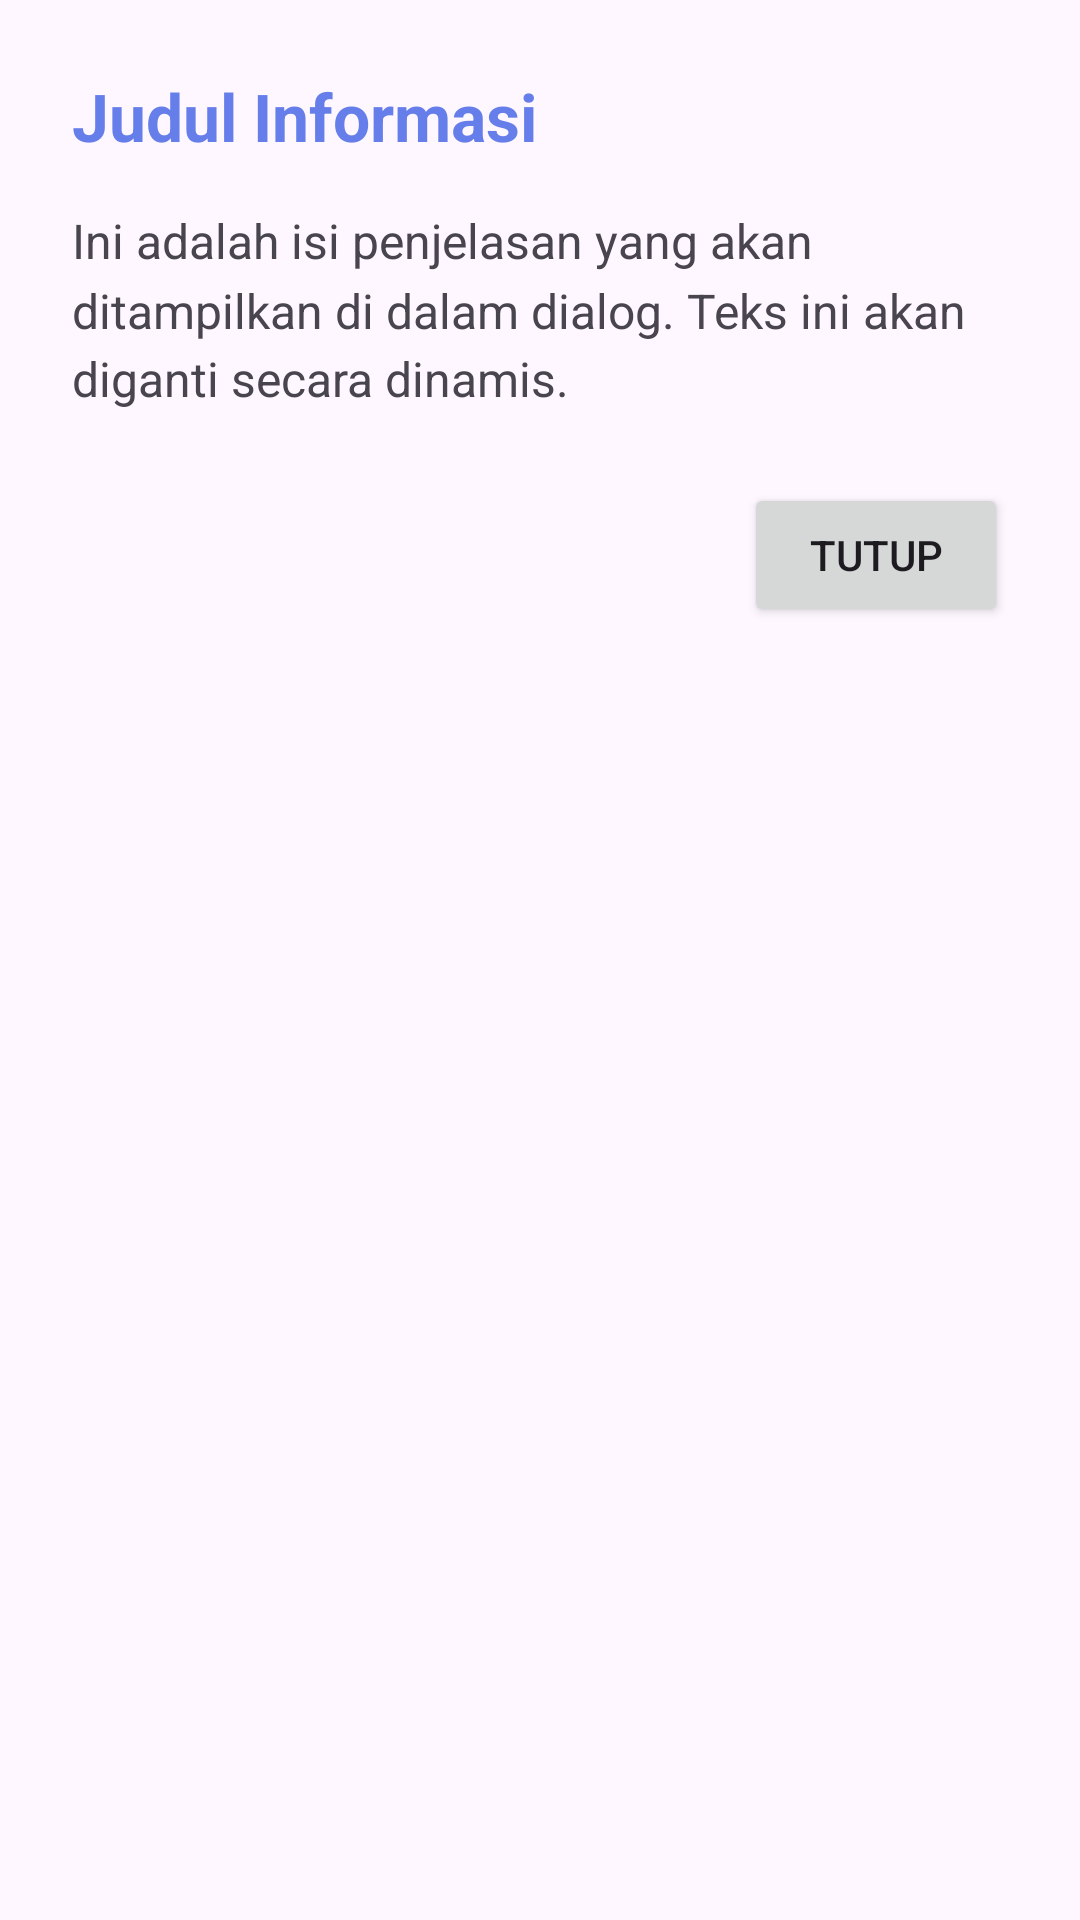

Layout XML and referenced resources for this Android screen:
<!-- AndroidManifest.xml: application theme Theme.LeapGesture -->
<!-- res/layout/fragment_info_dialog.xml -->
<?xml version="1.0" encoding="utf-8"?>
<LinearLayout xmlns:android="http://schemas.android.com/apk/res/android"
    android:layout_width="match_parent"
    android:layout_height="wrap_content"
    xmlns:tools="http://schemas.android.com/tools"
    android:orientation="vertical"
    android:padding="24dp"
    android:background="@drawable/background_content_area"
    tools:context=".UI.View.Home.InfoDialogFragment">

    <TextView
        android:id="@+id/dialogTitle"
        android:layout_width="wrap_content"
        android:layout_height="wrap_content"
        android:text="Judul Informasi"
        android:textSize="22sp"
        android:textStyle="bold"
        android:textColor="#667eea"/>

    <TextView
        android:id="@+id/dialogContent"
        android:layout_width="match_parent"
        android:layout_height="wrap_content"
        android:layout_marginTop="16dp"
        android:text="Ini adalah isi penjelasan yang akan ditampilkan di dalam dialog. Teks ini akan diganti secara dinamis."
        android:textSize="16sp"
        android:lineSpacingMultiplier="1.2"/>

    <Button
        android:id="@+id/closeButton"
        android:layout_width="wrap_content"
        android:layout_height="wrap_content"
        android:layout_gravity="end"
        android:layout_marginTop="24dp"
        android:text="Tutup"/>

</LinearLayout>
<!-- resources referenced by this layout -->
<resources>
  <style name="Theme.LeapGesture" parent="Theme.MaterialComponents.DayNight.DarkActionBar">
          
          <item name="colorPrimary">@color/purple_500</item>
          <item name="colorPrimaryVariant">@color/purple_700</item>
          <item name="colorOnPrimary">@color/white</item>
          
          <item name="colorSecondary">@color/teal_200</item>
          <item name="colorSecondaryVariant">@color/teal_700</item>
          <item name="colorOnSecondary">@color/black</item>
          
          <item name="android:statusBarColor">?attr/colorPrimaryVariant</item>
          
      </style>
  <!-- not gathered from this repository: default colours our renderer supplied (Android Studio template values) -->
  <color name="purple_500">#FF6200EE</color>
  <color name="purple_700">#FF3700B3</color>
  <color name="teal_200">#FF03DAC5</color>
  <color name="teal_700">#FF018786</color>
  <color name="black">#FF000000</color>
  <color name="white">#FFFFFFFF</color>
</resources>
